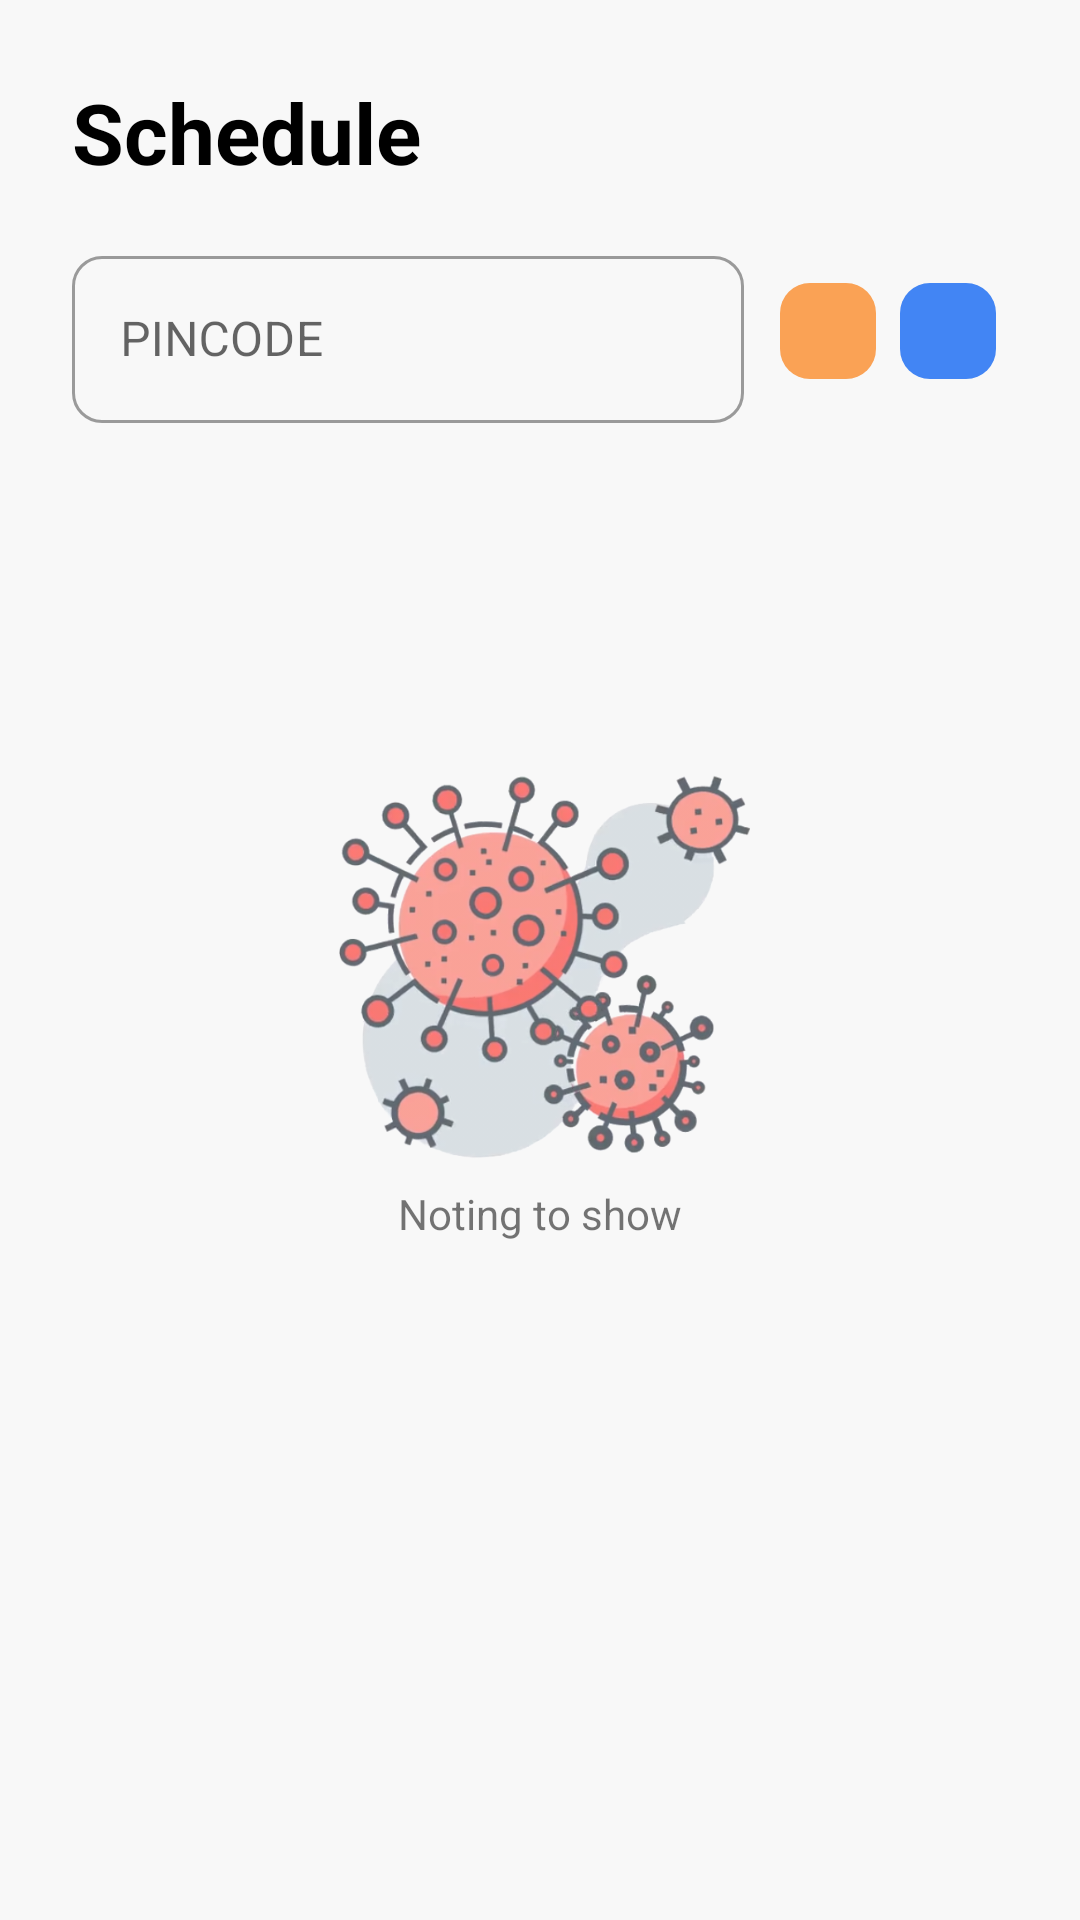

Write the Android layout XML for this screen, with the resource values it uses.
<!-- AndroidManifest.xml: application theme Theme.Covitrack -->
<!-- res/layout/activity_vaccination.xml -->
<?xml version="1.0" encoding="utf-8"?>
<RelativeLayout xmlns:android="http://schemas.android.com/apk/res/android"
    xmlns:app="http://schemas.android.com/apk/res-auto"
    xmlns:tools="http://schemas.android.com/tools"
    android:layout_width="match_parent"
    android:layout_height="match_parent"
    tools:context=".activities.VaccinationActivity"
    android:padding="@dimen/DefaultPaddingShort"
    android:background="@color/very_light_grey">
    <androidx.appcompat.widget.Toolbar
        android:id="@+id/vaccinationToolbar"
        android:layout_width="match_parent"
        android:layout_height="?attr/actionBarSize"
        android:layout_marginTop="@dimen/DefaultVerticalMargin">
        <TextView
            android:layout_width="wrap_content"
            android:layout_height="wrap_content"
            android:text="Schedule"
            android:textSize="28sp"
            android:textStyle="bold"
            android:textColor="@color/black"/>
    </androidx.appcompat.widget.Toolbar>
    <LinearLayout
        android:layout_width="match_parent"
        android:layout_height="match_parent"
        android:orientation="vertical"
        android:translationZ="-1dp"
        android:layout_below="@id/vaccinationToolbar"
        android:paddingHorizontal="@dimen/DefaultPadding">
        <LinearLayout
            android:layout_width="match_parent"
            android:layout_height="wrap_content"
            android:orientation="horizontal"
            android:gravity="center_vertical"
            android:layout_marginTop="@dimen/DefaultVerticalMargin">
            <com.google.android.material.textfield.TextInputLayout
                style="@style/Widget.MaterialComponents.TextInputLayout.OutlinedBox"
                android:theme="@style/EditText"
                android:layout_width="match_parent"
                android:layout_height="wrap_content"
                android:hint="PINCODE"
                app:boxCornerRadiusTopStart="@dimen/DefaultRadius"
                app:boxCornerRadiusBottomEnd="@dimen/DefaultRadius"
                app:boxCornerRadiusBottomStart="@dimen/DefaultRadius"
                app:boxCornerRadiusTopEnd="@dimen/DefaultRadius"
                android:layout_weight="1"
                android:layout_marginEnd="@dimen/DefaultVerticalMargin">
                <com.google.android.material.textfield.TextInputEditText
                    android:id="@+id/pinCode"
                    android:layout_width="match_parent"
                    android:layout_height="wrap_content"
                    android:maxLength="6"/>
            </com.google.android.material.textfield.TextInputLayout>
            <LinearLayout
                android:layout_width="wrap_content"
                android:layout_height="wrap_content"
                android:background="@drawable/round_background"
                android:backgroundTint="@color/orange"
                android:layout_marginHorizontal="4dp">
                <ImageButton
                    android:id="@+id/datePickerBtn"
                    android:layout_width="wrap_content"
                    android:layout_height="wrap_content"
                    android:src="@drawable/date_icon"
                    android:padding="@dimen/DefaultPadding"
                    android:clickable="true"
                    android:focusable="true"
                    app:tint="@color/white"
                    android:background="?android:attr/selectableItemBackground" />
            </LinearLayout>
            <LinearLayout
                android:layout_width="wrap_content"
                android:layout_height="wrap_content"
                android:background="@drawable/round_background"
                android:backgroundTint="@color/customBlue"
                android:layout_marginHorizontal="4dp">
                <ImageButton
                    android:id="@+id/getSessionsBtn"
                    android:layout_width="wrap_content"
                    android:layout_height="wrap_content"
                    android:src="@drawable/search_icon"
                    android:padding="@dimen/DefaultPadding"
                    android:clickable="true"
                    android:focusable="true"
                    app:tint="@color/white"
                    android:background="?android:attr/selectableItemBackground" />
            </LinearLayout>
        </LinearLayout>
        <androidx.recyclerview.widget.RecyclerView
            android:id="@+id/vaccinationRecyclerView"
            android:layout_width="match_parent"
            android:layout_height="wrap_content"
            android:layout_marginTop="@dimen/DefaultMargin"
            android:translationZ="2dp"/>
    </LinearLayout>
    <TextView
        android:id="@+id/errorText"
        android:layout_width="wrap_content"
        android:layout_height="wrap_content"
        android:text="Noting to show"
        android:layout_centerInParent="true"
        android:translationZ="1dp"
        android:layout_below="@id/viewImage"/>
    <ImageView
        android:id="@+id/viewImage"
        android:layout_width="150dp"
        android:layout_height="150dp"
        android:src="@drawable/cov"
        android:alpha="0.8"
        android:layout_centerInParent="true"
        android:translationZ="-1dp"/>
</RelativeLayout>
<!-- resources referenced by this layout -->
<resources>
  <color name="black">#FF000000</color>
  <color name="customBlue">#4285F4</color>
  <color name="orange">#faa255</color>
  <color name="very_light_grey">#f8f8f8</color>
  <color name="white">#FFFFFFFF</color>
  <dimen name="DefaultMargin">16dp</dimen>
  <dimen name="DefaultPadding">16dp</dimen>
  <dimen name="DefaultPaddingShort">8dp</dimen>
  <dimen name="DefaultRadius">10dp</dimen>
  <dimen name="DefaultVerticalMargin">8dp</dimen>
  <!-- drawable cov: png bitmap (drawable, 232271 bytes) -->
  <!-- drawable round_background (drawable) -->
  <?xml version="1.0" encoding="utf-8"?>
  <shape xmlns:android="http://schemas.android.com/apk/res/android">
      <solid android:color="@color/white"/>
      <corners android:radius="@dimen/DefaultRadius"/>
  </shape>
  <style name="EditText">
          <item name="colorPrimary">@color/customBlue</item>
          <item name="colorPrimaryVariant">@color/very_light_grey</item>
          <item name="colorOnPrimary">@color/white</item>
          <item name="android:radius">10dp</item>
          <item name="android:colorFocusedHighlight">@color/red</item>
          <item name="colorAccent">@color/grey</item>
      </style>
  <style name="Theme.Covitrack" parent="Theme.MaterialComponents.DayNight.NoActionBar">
          
  
  
          <item name="colorPrimary">@color/black</item>--&gt;
          <item name="colorPrimaryVariant">@color/white</item>--&gt;
  
                  <item name="colorOnPrimary">@color/white</item>
                  
          <item name="colorSecondary">@color/customBlue</item>
          <item name="colorSecondaryVariant">@color/teal_700</item>
          <item name="colorOnSecondary">@color/black</item>
          
          <item name="android:statusBarColor" tools:targetApi="l">@color/very_light_grey</item>
          <item name="android:windowLightStatusBar">true</item>
          
      </style>
  <color name="red">#eb5959</color>
  <color name="grey">#808080</color>
  <color name="teal_700">#FF018786</color>
</resources>
